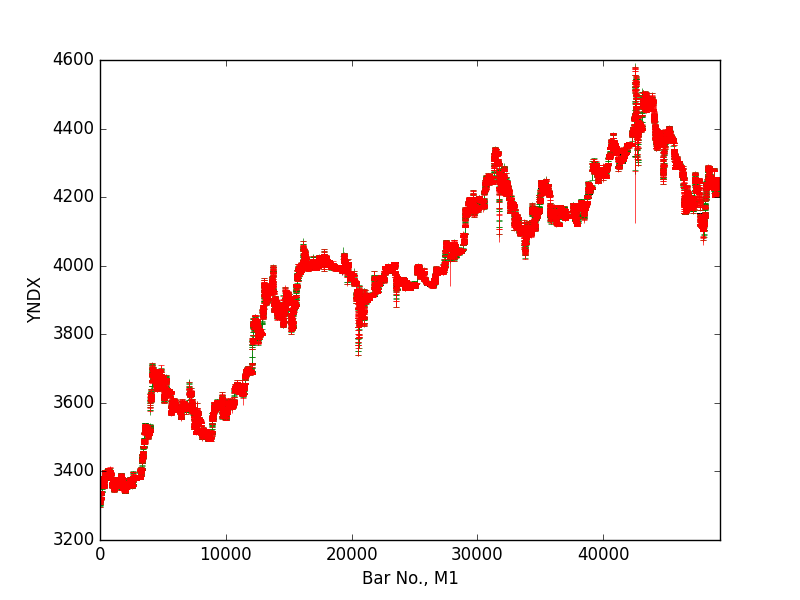

Source data for this figure (header and first rows):
<TICKER>, <PER>, <DATE>, <TIME>, <OPEN>, <HIGH>, <LOW>, <CLOSE>, <VOL>
YNDX, 1, 20240226, 100000, 3342, 3345, 3300, 3321, 59578
YNDX, 1, 20240226, 100100, 3321, 3323, 3315, 3315, 6451
YNDX, 1, 20240226, 100200, 3315, 3321, 3305, 3310, 14204
YNDX, 1, 20240226, 100300, 3308, 3317, 3308, 3317, 6001
YNDX, 1, 20240226, 100400, 3317, 3323, 3312, 3320, 8563
YNDX, 1, 20240226, 100500, 3320, 3320, 3313, 3316, 17969
YNDX, 1, 20240226, 100600, 3315, 3331, 3314, 3330, 27860
YNDX, 1, 20240226, 100700, 3329, 3330, 3325, 3325, 9600
YNDX, 1, 20240226, 100800, 3325, 3325, 3321, 3324, 5061
YNDX, 1, 20240226, 100900, 3323, 3323, 3322, 3323, 2264
YNDX, 1, 20240226, 101000, 3323, 3323, 3315, 3318, 7289
YNDX, 1, 20240226, 101100, 3320, 3320, 3312, 3316, 5410
YNDX, 1, 20240226, 101200, 3316, 3318, 3316, 3317, 3638
YNDX, 1, 20240226, 101300, 3317, 3318, 3313, 3315, 3348
YNDX, 1, 20240226, 101400, 3314, 3317, 3313, 3313, 5916
YNDX, 1, 20240226, 101500, 3313, 3313, 3310, 3310, 11619
YNDX, 1, 20240226, 101600, 3310, 3310, 3306, 3307, 6288
YNDX, 1, 20240226, 101700, 3306, 3307, 3301, 3304, 6078
YNDX, 1, 20240226, 101800, 3304, 3304, 3294, 3295, 27064
YNDX, 1, 20240226, 101900, 3295, 3301, 3295, 3301, 4113
YNDX, 1, 20240226, 102000, 3300, 3307, 3299, 3303, 4042
YNDX, 1, 20240226, 102100, 3303, 3306, 3303, 3306, 1966
YNDX, 1, 20240226, 102200, 3306, 3307, 3305, 3307, 711
YNDX, 1, 20240226, 102300, 3307, 3307, 3303, 3306, 3299
YNDX, 1, 20240226, 102400, 3307, 3312, 3307, 3311, 2967
YNDX, 1, 20240226, 102500, 3310, 3317, 3310, 3316, 5390
YNDX, 1, 20240226, 102600, 3316, 3317, 3311, 3315, 2494
YNDX, 1, 20240226, 102700, 3315, 3315, 3315, 3315, 1785
YNDX, 1, 20240226, 102800, 3315, 3315, 3313, 3314, 2726
YNDX, 1, 20240226, 102900, 3314, 3314, 3309, 3310, 2842
YNDX, 1, 20240226, 103000, 3309, 3310, 3309, 3310, 1458
YNDX, 1, 20240226, 103100, 3310, 3310, 3309, 3310, 1843
YNDX, 1, 20240226, 103200, 3310, 3310, 3307, 3310, 1848
YNDX, 1, 20240226, 103300, 3310, 3310, 3310, 3310, 10545
YNDX, 1, 20240226, 103400, 3310, 3315, 3310, 3315, 4814
YNDX, 1, 20240226, 103500, 3315, 3319, 3315, 3317, 5052
YNDX, 1, 20240226, 103600, 3317, 3320, 3316, 3320, 4740
YNDX, 1, 20240226, 103700, 3320, 3320, 3317, 3319, 2150
YNDX, 1, 20240226, 103800, 3319, 3320, 3317, 3319, 918
YNDX, 1, 20240226, 103900, 3319, 3322, 3319, 3320, 4998
YNDX, 1, 20240226, 104000, 3320, 3323, 3319, 3323, 7117
YNDX, 1, 20240226, 104100, 3323, 3325, 3318, 3323, 12816
YNDX, 1, 20240226, 104200, 3323, 3323, 3321, 3323, 1070
YNDX, 1, 20240226, 104300, 3323, 3325, 3320, 3325, 2208
YNDX, 1, 20240226, 104400, 3325, 3325, 3322, 3325, 4034
YNDX, 1, 20240226, 104500, 3325, 3325, 3320, 3321, 5595
YNDX, 1, 20240226, 104600, 3321, 3324, 3320, 3323, 3077
YNDX, 1, 20240226, 104700, 3323, 3324, 3322, 3323, 629
YNDX, 1, 20240226, 104800, 3323, 3323, 3315, 3321, 13107
YNDX, 1, 20240226, 104900, 3321, 3321, 3319, 3321, 1356
YNDX, 1, 20240226, 105000, 3321, 3321, 3318, 3319, 716
YNDX, 1, 20240226, 105100, 3320, 3320, 3317, 3318, 1716
YNDX, 1, 20240226, 105200, 3318, 3320, 3317, 3319, 592
YNDX, 1, 20240226, 105300, 3319, 3319, 3318, 3318, 943
YNDX, 1, 20240226, 105400, 3318, 3320, 3317, 3320, 4997
YNDX, 1, 20240226, 105500, 3320, 3320, 3319, 3320, 1102
YNDX, 1, 20240226, 105600, 3320, 3323, 3320, 3323, 1378
YNDX, 1, 20240226, 105700, 3323, 3327, 3323, 3326, 5124
YNDX, 1, 20240226, 105800, 3326, 3326, 3323, 3325, 640
YNDX, 1, 20240226, 105900, 3324, 3326, 3324, 3325, 1172
... 49,225 more rows
